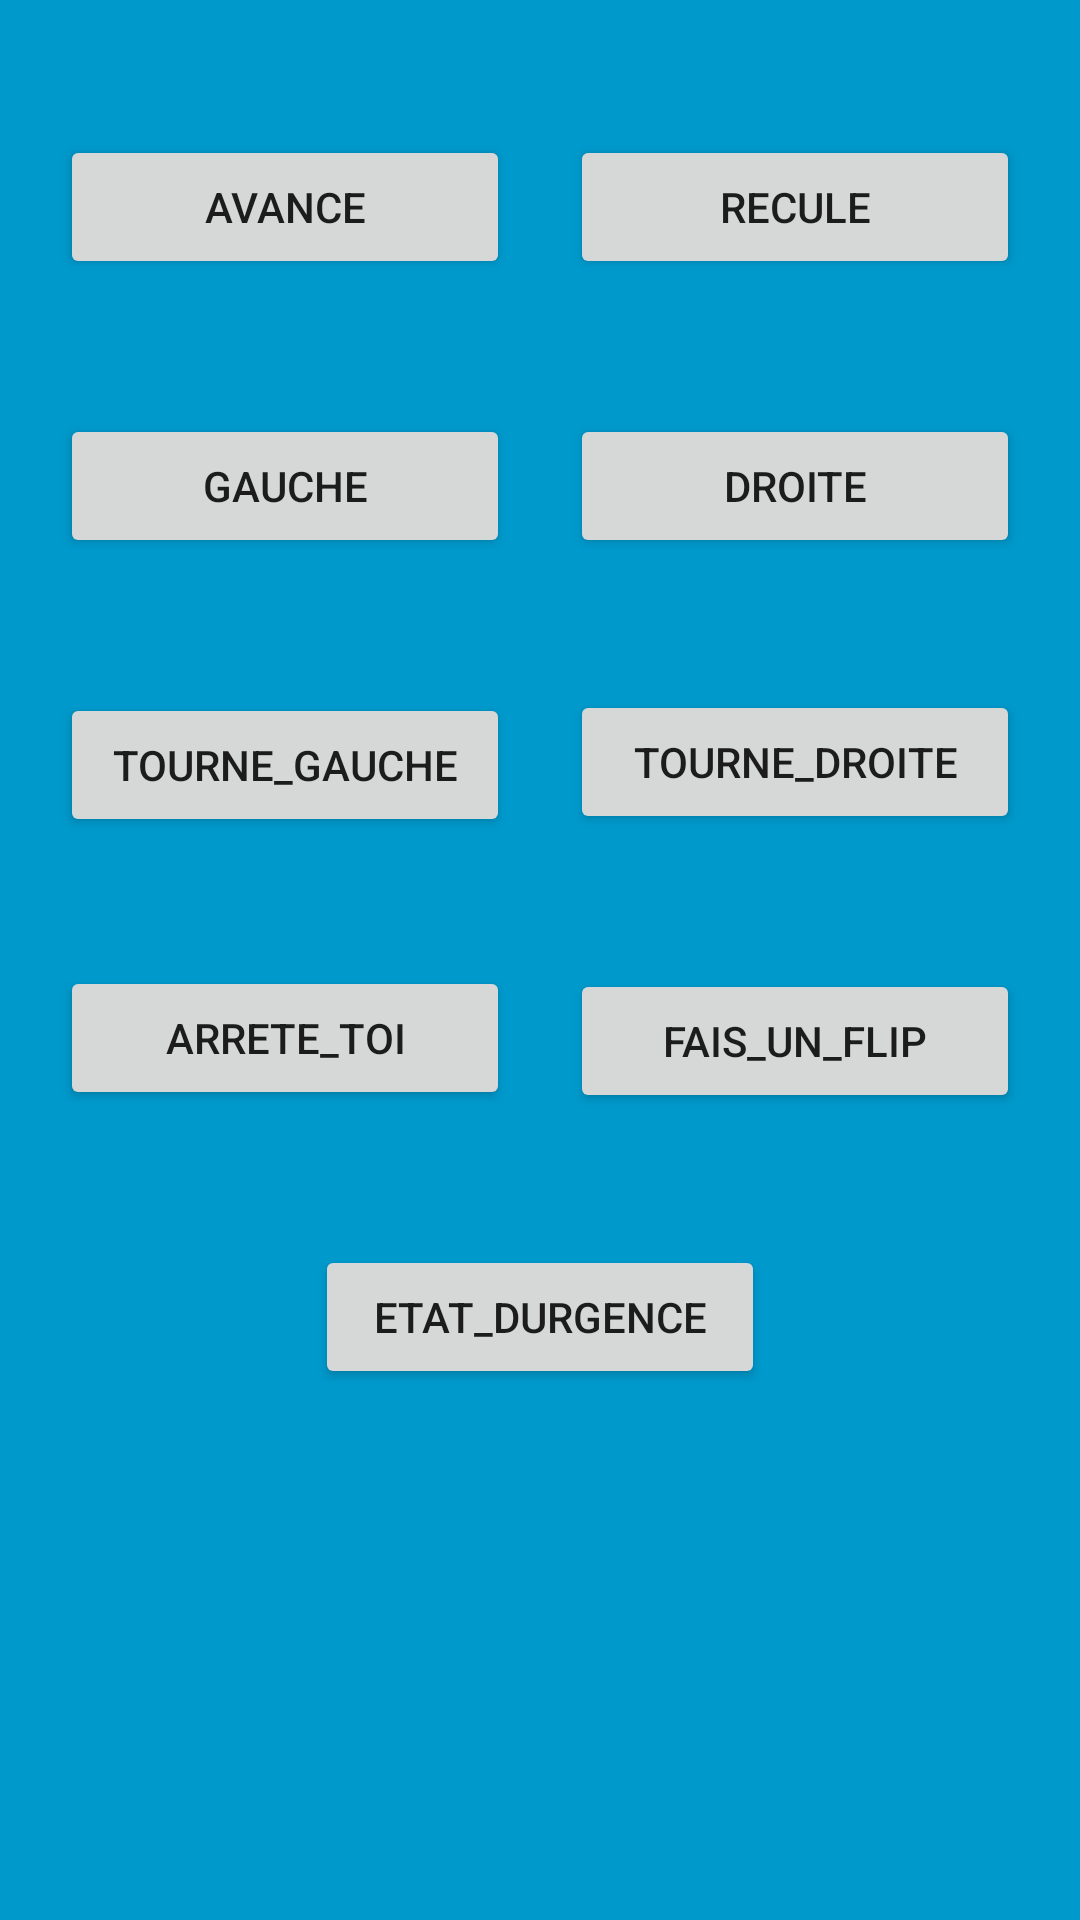

Reconstruct the res/layout file that produces this screen, plus the resources it refers to.
<!-- AndroidManifest.xml: activity theme FullscreenTheme -->
<!-- res/layout/activity_main.xml -->
<?xml version="1.0" encoding="utf-8"?>
<FrameLayout xmlns:android="http://schemas.android.com/apk/res/android"
    xmlns:app="http://schemas.android.com/apk/res-auto"
    xmlns:tools="http://schemas.android.com/tools"
    android:layout_width="match_parent"
    android:layout_height="match_parent"
    android:background="#0099cc"
    tools:context=".MainActivity">

    

    

    
    

    <android.support.constraint.ConstraintLayout
        android:id="@+id/frameLayout"
        android:layout_width="match_parent"
        android:layout_height="580dp"
        android:fitsSystemWindows="true">

        <Button
            android:id="@+id/left_button"
            android:layout_width="150dp"
            android:layout_height="wrap_content"
            android:layout_marginTop="45dp"
            android:editable="true"
            android:onClick="switchToRecordScreen"
            android:text="gauche"
            app:layout_constraintEnd_toEndOf="@+id/turn_left_button"
            app:layout_constraintStart_toStartOf="@+id/turn_left_button"
            app:layout_constraintTop_toBottomOf="@+id/backward_button" />

        <Button
            android:id="@+id/right_button"
            android:layout_width="150dp"
            android:layout_height="wrap_content"
            android:layout_marginTop="45dp"
            android:editable="true"
            android:onClick="switchToRecordScreen"
            android:text="droite"
            app:layout_constraintEnd_toEndOf="@+id/turn_right_button8"
            app:layout_constraintHorizontal_bias="0.463"
            app:layout_constraintStart_toStartOf="@+id/turn_right_button8"
            app:layout_constraintTop_toBottomOf="@+id/forward_button" />

        <Button
            android:id="@+id/forward_button"
            android:layout_width="150dp"
            android:layout_height="wrap_content"
            android:layout_marginTop="45dp"
            android:editable="true"
            android:onClick="switchToRecordScreen"
            android:text="avance"
            app:layout_constraintEnd_toEndOf="@+id/left_button"
            app:layout_constraintHorizontal_bias="1.0"
            app:layout_constraintStart_toStartOf="@+id/left_button"
            app:layout_constraintTop_toTopOf="parent" />

        <Button
            android:id="@+id/backward_button"
            android:layout_width="150dp"
            android:layout_height="wrap_content"
            android:layout_marginTop="45dp"
            android:editable="true"
            android:onClick="switchToRecordScreen"
            android:text="recule"
            app:layout_constraintEnd_toEndOf="@+id/right_button"
            app:layout_constraintHorizontal_bias="0.0"
            app:layout_constraintStart_toStartOf="@+id/right_button"
            app:layout_constraintTop_toTopOf="parent" />

        <Button
            android:id="@+id/stop_button"
            android:layout_width="150dp"
            android:layout_height="wrap_content"
            android:layout_marginStart="20dp"
            android:layout_marginTop="44dp"
            android:layout_marginEnd="112dp"
            android:editable="true"
            android:onClick="switchToRecordScreen"
            android:text="arrete_toi"
            app:layout_constraintEnd_toEndOf="@+id/warning_button"
            app:layout_constraintHorizontal_bias="0.0"
            app:layout_constraintStart_toStartOf="parent"
            app:layout_constraintTop_toBottomOf="@+id/turn_right_button8" />

        <Button
            android:id="@+id/flip_button"
            android:layout_width="150dp"
            android:layout_height="wrap_content"
            android:layout_marginStart="124dp"
            android:layout_marginTop="44dp"
            android:layout_marginEnd="20dp"
            android:editable="true"
            android:onClick="switchToRecordScreen"
            android:text="fais_un_flip"
            app:layout_constraintEnd_toEndOf="parent"
            app:layout_constraintHorizontal_bias="1.0"
            app:layout_constraintStart_toStartOf="@+id/warning_button"
            app:layout_constraintTop_toBottomOf="@+id/turn_left_button" />

        <Button
            android:id="@+id/turn_left_button"
            android:layout_width="150dp"
            android:layout_height="wrap_content"
            android:layout_marginTop="45dp"
            android:editable="true"
            android:onClick="switchToRecordScreen"
            android:text="tourne_gauche"
            app:layout_constraintEnd_toEndOf="@+id/stop_button"
            app:layout_constraintHorizontal_bias="0.428"
            app:layout_constraintStart_toStartOf="@+id/stop_button"
            app:layout_constraintTop_toBottomOf="@+id/right_button" />

        <Button
            android:id="@+id/turn_right_button8"
            android:layout_width="150dp"
            android:layout_height="wrap_content"
            android:layout_marginTop="44dp"
            android:layout_marginEnd="10dp"
            android:editable="true"
            android:onClick="switchToRecordScreen"
            android:text="tourne_droite"
            app:layout_constraintEnd_toEndOf="@+id/flip_button"
            app:layout_constraintHorizontal_bias="0.0"
            app:layout_constraintStart_toStartOf="@+id/flip_button"
            app:layout_constraintTop_toBottomOf="@+id/left_button" />

        <Button
            android:id="@+id/warning_button"
            android:layout_width="150dp"
            android:layout_height="wrap_content"
            android:layout_marginStart="32dp"
            android:layout_marginTop="45dp"
            android:layout_marginEnd="32dp"
            android:editable="true"
            android:onClick="switchToRecordScreen"
            android:text="etat_durgence"
            app:layout_constraintEnd_toEndOf="parent"
            app:layout_constraintStart_toStartOf="parent"
            app:layout_constraintTop_toBottomOf="@+id/stop_button" />

    </android.support.constraint.ConstraintLayout>

</FrameLayout>
<!-- resources referenced by this layout -->
<resources>
  <style name="FullscreenTheme" parent="AppTheme">
          <item name="android:actionBarStyle">@style/FullscreenActionBarStyle</item>
          <item name="android:windowActionBarOverlay">true</item>
          <item name="android:windowBackground">@null</item>
          <item name="metaButtonBarStyle">?android:attr/buttonBarStyle</item>
          <item name="metaButtonBarButtonStyle">?android:attr/buttonBarButtonStyle</item>
      </style>
  <style name="AppTheme" parent="Theme.AppCompat.Light.DarkActionBar">
          
          <item name="colorPrimary">@color/colorPrimary</item>
          <item name="colorPrimaryDark">@color/colorPrimaryDark</item>
          <item name="colorAccent">@color/colorAccent</item>
      </style>
  <style name="FullscreenActionBarStyle" parent="Widget.AppCompat.ActionBar">
          <item name="android:background">@color/black_overlay</item>
      </style>
  <!-- not gathered from this repository: default colours our renderer supplied (Android Studio template values) -->
  <color name="colorPrimary">#FF6200EE</color>
  <color name="colorPrimaryDark">#FF3700B3</color>
  <color name="colorAccent">#FF03DAC5</color>
</resources>
